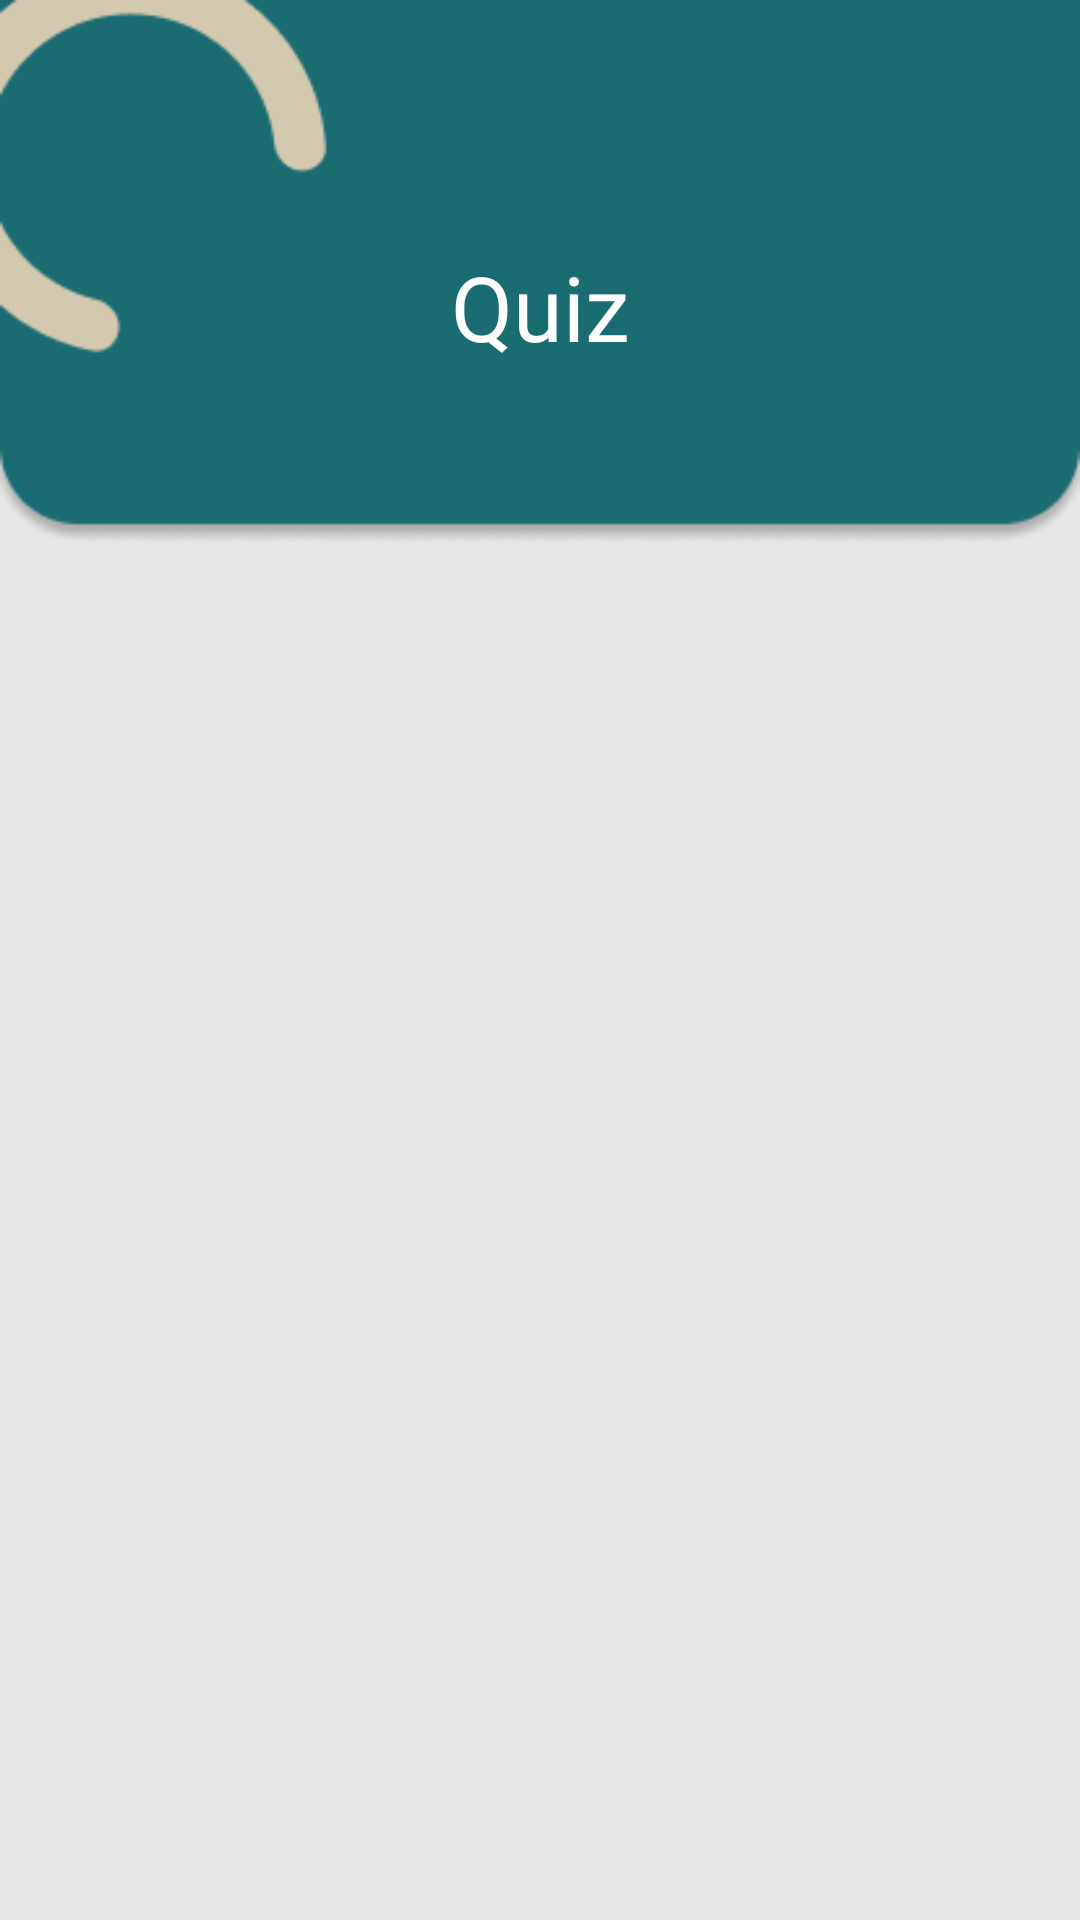

Produce the Android XML layout that renders to this screen, including the resource entries it uses.
<!-- AndroidManifest.xml: application theme Theme.UnFallacies -->
<!-- res/layout/fragment_quiz.xml -->
<?xml version="1.0" encoding="utf-8"?>
<androidx.constraintlayout.widget.ConstraintLayout xmlns:android="http://schemas.android.com/apk/res/android"
    xmlns:app="http://schemas.android.com/apk/res-auto"
    xmlns:tools="http://schemas.android.com/tools"
    android:layout_width="match_parent"
    android:layout_height="match_parent"
    android:background="#E6E6E6">

    <ScrollView
        android:layout_width="match_parent"
        android:layout_height="match_parent">

        <androidx.constraintlayout.widget.ConstraintLayout
            android:layout_width="match_parent"
            android:layout_height="match_parent"
            app:layout_constraintEnd_toEndOf="parent"
            app:layout_constraintStart_toStartOf="parent"
            app:layout_constraintTop_toTopOf="parent">

            <ImageView
                android:id="@+id/imageView5"
                android:adjustViewBounds="true"
                android:layout_width="match_parent"
                android:layout_height="wrap_content"
                android:src="@drawable/banner_materi"
                app:layout_constraintEnd_toEndOf="parent"
                app:layout_constraintStart_toStartOf="parent"
                app:layout_constraintTop_toTopOf="parent" />

            <TextView
                android:id="@+id/textView"
                android:layout_width="wrap_content"
                android:layout_height="wrap_content"
                android:layout_marginTop="82dp"
                android:fontFamily="@font/montserratmedium"
                android:text="Quiz"
                android:textColor="@color/white"
                android:textSize="30sp"
                app:layout_constraintEnd_toEndOf="parent"
                app:layout_constraintStart_toStartOf="parent"
                app:layout_constraintTop_toTopOf="parent" />

            <androidx.recyclerview.widget.RecyclerView
                android:id="@+id/rvQuiz"
                android:layout_width="match_parent"
                android:layout_height="wrap_content"
                android:layout_marginBottom="16dp"
                app:layout_constraintTop_toBottomOf="@+id/imageView5"
                tools:listitem="@layout/item_quiz" />
        </androidx.constraintlayout.widget.ConstraintLayout>
    </ScrollView>
</androidx.constraintlayout.widget.ConstraintLayout>
<!-- res/layout/item_quiz.xml (included above) -->
<?xml version="1.0" encoding="utf-8"?>
<LinearLayout xmlns:android="http://schemas.android.com/apk/res/android"
    android:layout_width="match_parent"
    android:layout_height="wrap_content"
    xmlns:app="http://schemas.android.com/apk/res-auto"
    android:layout_marginBottom="8dp"
    android:layout_marginLeft="16dp"
    android:layout_marginRight="16dp"
    android:orientation="vertical">

    <androidx.cardview.widget.CardView
        android:id="@+id/cvQuiz"
        android:layout_width="match_parent"
        android:layout_height="80dp"
        style="@style/CardView.Light"
        android:background="?android:attr/selectableItemBackground"
        android:outlineSpotShadowColor="@color/black"
        app:cardCornerRadius="10dp">

        <androidx.constraintlayout.widget.ConstraintLayout
            android:id="@+id/layout_quiz"
            android:layout_width="match_parent"
            android:layout_height="match_parent"
            android:background="#FFFFFF">

            <TextView
                android:id="@+id/tvTitle"
                android:layout_width="wrap_content"
                android:layout_height="wrap_content"
                android:layout_marginStart="32dp"
                android:layout_marginBottom="16dp"
                android:fontFamily="@font/poppins_medium"
                android:maxLines="1"
                android:text="Prestasi di Sekolah"
                android:textColor="@color/black"
                android:textSize="16sp"
                app:layout_constraintBottom_toBottomOf="parent"
                app:layout_constraintStart_toStartOf="parent"
                app:layout_constraintTop_toTopOf="parent" />

            <TextView
                android:id="@+id/tvDesc"
                android:layout_width="wrap_content"
                android:layout_height="wrap_content"
                android:layout_marginStart="32dp"
                android:layout_marginBottom="16dp"
                android:fontFamily="@font/opensanslight"
                android:maxLines="1"
                android:text="Anda adalah pelaku ad hominem di suatu sekolah"
                android:textColor="@color/black"
                android:textSize="12sp"
                android:ellipsize="end"
                app:layout_constraintBottom_toBottomOf="parent"
                app:layout_constraintStart_toStartOf="parent"
                app:layout_constraintTop_toBottomOf="@+id/tvTitle" />

            <ImageView
                android:layout_width="28dp"
                android:layout_height="28dp"
                android:layout_marginTop="16dp"
                android:layout_marginEnd="24dp"
                android:layout_marginBottom="16dp"
                android:src="@drawable/ic_play"
                app:layout_constraintBottom_toBottomOf="parent"
                app:layout_constraintEnd_toEndOf="parent"
                app:layout_constraintTop_toTopOf="parent"
                app:tint="#61ADAD" />

        </androidx.constraintlayout.widget.ConstraintLayout>

    </androidx.cardview.widget.CardView>

</LinearLayout>
<!-- resources referenced by this layout -->
<resources>
  <color name="black">#FF000000</color>
  <color name="white">#FFFFFFFF</color>
  <!-- drawable banner_materi: png bitmap (drawable-v24, 6165 bytes) -->
  <style name="Theme.UnFallacies" parent="Theme.MaterialComponents.Light.NoActionBar">
          
          <item name="colorPrimary">@color/purple_500</item>
          <item name="colorPrimaryVariant">@color/primary</item>
          <item name="colorOnPrimary">@color/white</item>
          
          <item name="colorSecondary">@color/teal_200</item>
          <item name="colorSecondaryVariant">@color/teal_700</item>
          <item name="colorOnSecondary">@color/black</item>
          
          <item name="android:statusBarColor" tools:targetApi="l">?attr/colorPrimaryVariant</item>
          
  
          <item name="colorPrimaryDark">@color/colorPrimaryDark</item>
          <item name="colorAccent">@color/colorAccent</item>
  
          <item name="windowNoTitle">true</item>
          <item name="windowActionBar">false</item>
  
      </style>
  <color name="purple_500">#FF6200EE</color>
  <color name="primary">#1B6C70</color>
  <color name="teal_200">#FF03DAC5</color>
  <color name="teal_700">#FF018786</color>
  <color name="colorPrimaryDark">#5B87FF</color>
  <color name="colorAccent">#FF9800</color>
</resources>
